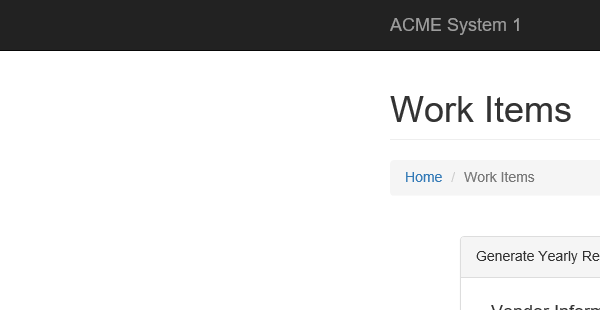
Task: Robotic Enterprise Framework
Workflow: NavigateToDashboard

Step 1: Attach Browser 'iexplore.exe ACME' in window 'ACME System 1 - *'
